Dataset: balanced_dataset (GitHub, Ngangbam-Elvish/Brain-Tumor-Classification). Classes: glioma, meningioma, no tumor, pituitary tumor.

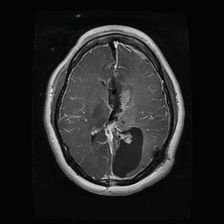
Label: glioma

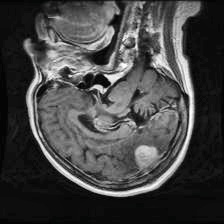
Label: meningioma

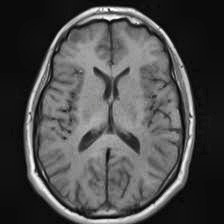
Label: no tumor

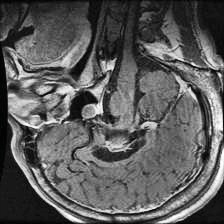
Label: pituitary tumor

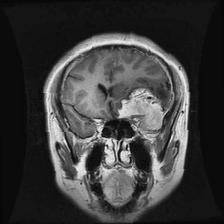
Label: meningioma

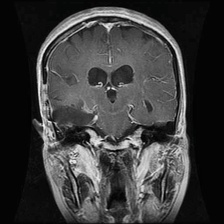
Label: glioma
